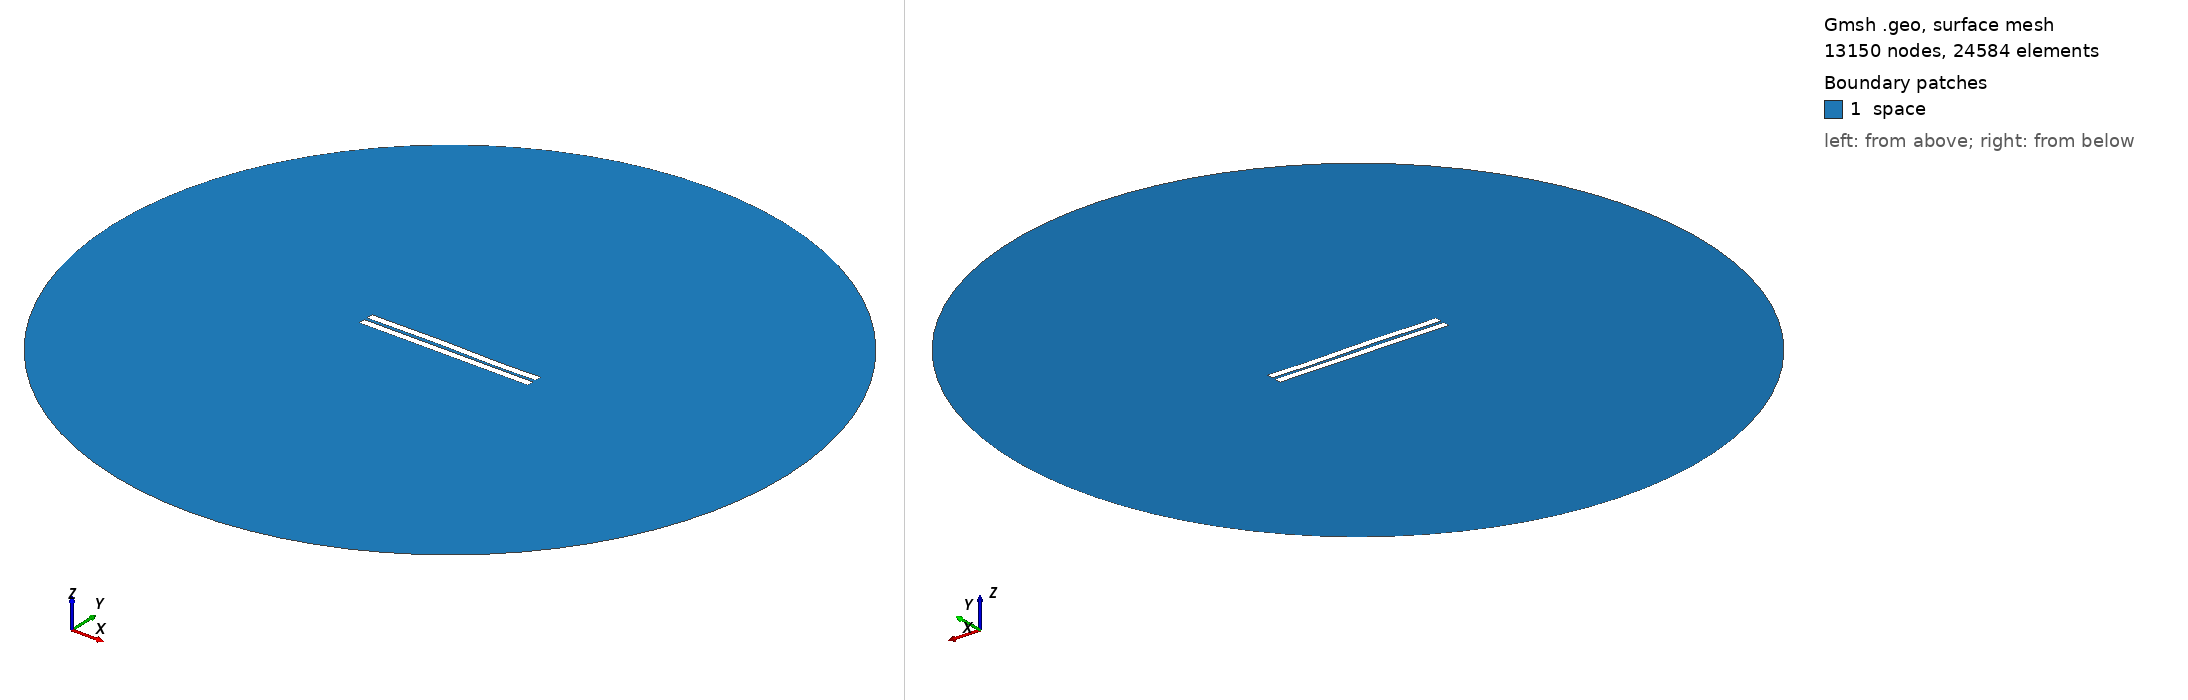

Gmsh geometry script, surface-meshed: 13150 nodes, 24584 surface elements. Boundary patches (legend numbers): 1 space. Left view from above one corner, right view from below the opposite corner. Legend entries are the model's physical surfaces. The drawing asked Gmsh for element sizes between 1% and 20% of the model's largest extent; the script's own settings can give other sizes.

=== 1347.geo (drawn) ===
//---------------------------------------
// Geometry kernel
//---------------------------------------

SetFactory("OpenCASCADE");



//---------------------------------------
// Parameters of the geometry
//---------------------------------------

// Overetch of the upper plate
overetch = 0.0;

// Distance between the plates
distance = 2.0;

// Discretization over the x axis (for the deformation)
nx = 50; 

// Length of the plate
L = 100 - overetch; 

// Number of modes
n = 4; 

// 1st mode coefficient
coeff(1) = -0.15;
beta(1) = 0.596864 * 3.1415926535 / L;

// 2nd mode coefficient
coeff(2) = 0.07499999999999998;
beta(2) = 1.49418 * 3.1415926535 / L;

// 3rd mode coefficient
coeff(3) = 0.15;
beta(3) = 2.50025 * 3.1415926535 / L;

// 4th mode coefficient
coeff(4) = -0.075;
beta(4) = 3.49999 * 3.1415926535 / L;



//---------------------------------------
// Upper plate (deformed rectangle)
//---------------------------------------

// Coordiantes of the upper plate
xmin = -50;
xmax = 50 - overetch;

// Height of the upper plate
yheight = 4 - 2 * overetch;

// Indexes of the points
UpperID[] = {};
LowerID[] = {};
LeftID[] = {};
RightID[] = {};

// Point index
p = 1;

// Horizontal edges
For i In {1:nx}
    x = xmin + (i-1)*(xmax - xmin)/(nx-1);

    y_bottom = distance / 2 + overetch;
    For j In {1:n}
        C = (Cosh(beta(j)*L) + Cos(beta(j)*L)) / (Sinh(beta(j)*L) + Sin(beta(j)*L));
        y_bottom  = y_bottom + coeff(j) * (Cosh(beta(j)*(x+50)) - Cos(beta(j)*(x+50)) - C * (Sinh(beta(j)*(x+50)) - Sin(beta(j)*(x+50))));
    EndFor

    y_top = y_bottom + yheight;

    Point(p) = {x, y_top, 0, 1.0};
    UpperID[i] = p;
    p = p + 1;

    Point(p) = {x, y_bottom, 0, 1.0};
    LowerID[i] = p;
    p = p + 1;
EndFor

// Create point lists
UpperPts[] = {}; LowerPts[] = {};
For i In {1:nx}
  UpperPts[] += {UpperID[i]};
  LowerPts[] += {LowerID[i]};
EndFor

// Build splines
Spline(1) = {UpperPts[]};
Spline(2) = {LowerPts[]};
Line(3) = {LowerPts[nx-1], UpperPts[nx-1]};
Line(4) = {LowerPts[0], UpperPts[0]};

// Build the plane surface
Curve Loop(1) = {2, 3, -1, -4};
Plane Surface(1) = {1};



//---------------------------------------
// Lower plate (rectangle)
//---------------------------------------

// Vertices
Point(1001) = {-50, -1, 0, 1.0};
Point(1002) = { 50, -1, 0, 1.0};
Point(1003) = { 50,  -5, 0, 1.0};
Point(1004) = {-50,  -5, 0, 1.0};

// Edges
Line(5) = {1001, 1002};
Line(6) = {1002, 1003};
Line(7) = {1003, 1004};
Line(8) = {1004, 1001};

// Plane surface
Line Loop(2) = {5, 6, 7, 8};
Plane Surface(2) = {2}; 



//---------------------------------------
// Outer (fictious) boundary
//---------------------------------------

// Points
Point(1005) = {0, 0, 0};       // Center
Point(1006) = {200, 0, 0};     // Start point
Point(1007) = {0, 200, 0};     // 90 degrees
Point(1008) = {-200, 0, 0};    // 180 degrees
Point(1009) = {0, -200, 0};    // 270 degrees

// Circle arcs (each needs start, center, end)
Circle(9) = {1006, 1005, 1007};
Circle(10) = {1007, 1005, 1008};
Circle(11) = {1008, 1005, 1009};
Circle(12) = {1009, 1005, 1006};

// Plane surface for the entire domain
Curve Loop(3) = {9, 10, 11, 12};
Surface(3) = {3};

// Subtract the plates from the whole domain to obtain the actual domain where we want to solve the equations
BooleanDifference{ Surface{3}; Delete; }{ Surface{1}; Surface{2}; Delete; }




//---------------------------------------
// Transfinite Lines/Curves
//---------------------------------------

// Set the number of points on the boundaries
r = 7;

// Plates
Transfinite Curve {1, 2} = 50*r Using Progression 1;
Transfinite Curve {3, 4} = 2*r Using Progression 1;
Transfinite Line {5, 7} = 50*r Using Progression 1;
Transfinite Line {6, 8} = 2*r Using Progression 1;

// Outer boundary
Transfinite Line {9, 10, 11, 12} = 20 Using Progression 1;



//---------------------------------------
// Physical groups
//---------------------------------------                

// Physical curves (boundaries)
Physical Line("force_segment", 10) = {2};
Physical Line("upper_plate", 11) = {1, 3, 4};
Physical Line("lower_plate", 12) = {5, 6, 7, 8};
Physical Line("boundary", 20) = {9, 10, 11, 12};

// Physical Surfaces
Physical Surface("space", 30) = {3};



//---------------------------------------
// 6. Generate the Mesh
//---------------------------------------

// 2D mesh generation
Mesh 2;
